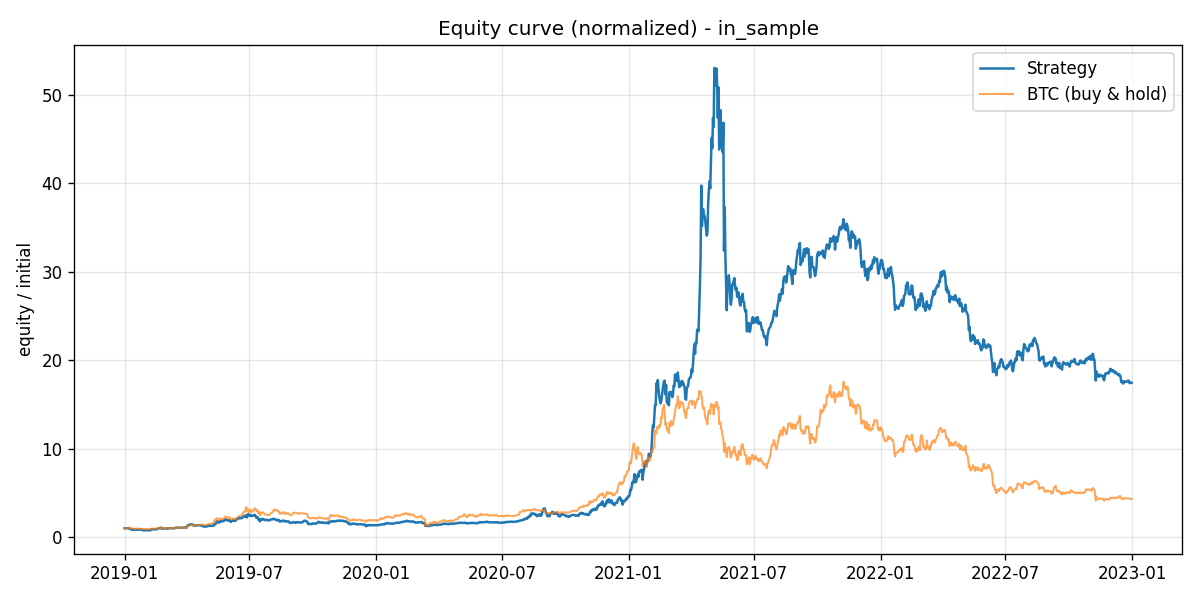

The table this chart was drawn from, first rows:
, equity
2019-01-01, 100000
2019-01-02, 100000
2019-01-03, 100000
2019-01-04, 100000
2019-01-05, 100000
2019-01-06, 100000
2019-01-07, 96743
2019-01-08, 97306
2019-01-09, 97334
2019-01-10, 85965
2019-01-11, 84919
2019-01-12, 84722
2019-01-13, 80982
2019-01-14, 86373
2019-01-15, 83004
2019-01-16, 84189
2019-01-17, 84931
2019-01-18, 83657
2019-01-19, 85747
2019-01-20, 82397
2019-01-21, 81850
2019-01-22, 84156
2019-01-23, 83776
2019-01-24, 84073
2019-01-25, 83296
2019-01-26, 82514
2019-01-27, 80120
2019-01-28, 75842
2019-01-29, 76263
2019-01-30, 77628
2019-01-31, 75356
2019-02-01, 76802
2019-02-02, 78410
2019-02-03, 76500
2019-02-04, 77710
2019-02-05, 77065
2019-02-06, 75715
2019-02-07, 75876
2019-02-08, 85753
2019-02-09, 86396
2019-02-10, 88010
2019-02-11, 86459
2019-02-12, 87404
2019-02-13, 88089
2019-02-14, 86495
2019-02-15, 86297
2019-02-16, 86978
2019-02-17, 89713
2019-02-18, 97435
2019-02-19, 98899
2019-02-20, 102495
2019-02-21, 99382
2019-02-22, 101161
2019-02-23, 106660
2019-02-24, 94571
2019-02-25, 97944
2019-02-26, 97123
2019-02-27, 95497
2019-02-28, 96541
2019-03-01, 96976
... 1,401 more rows
